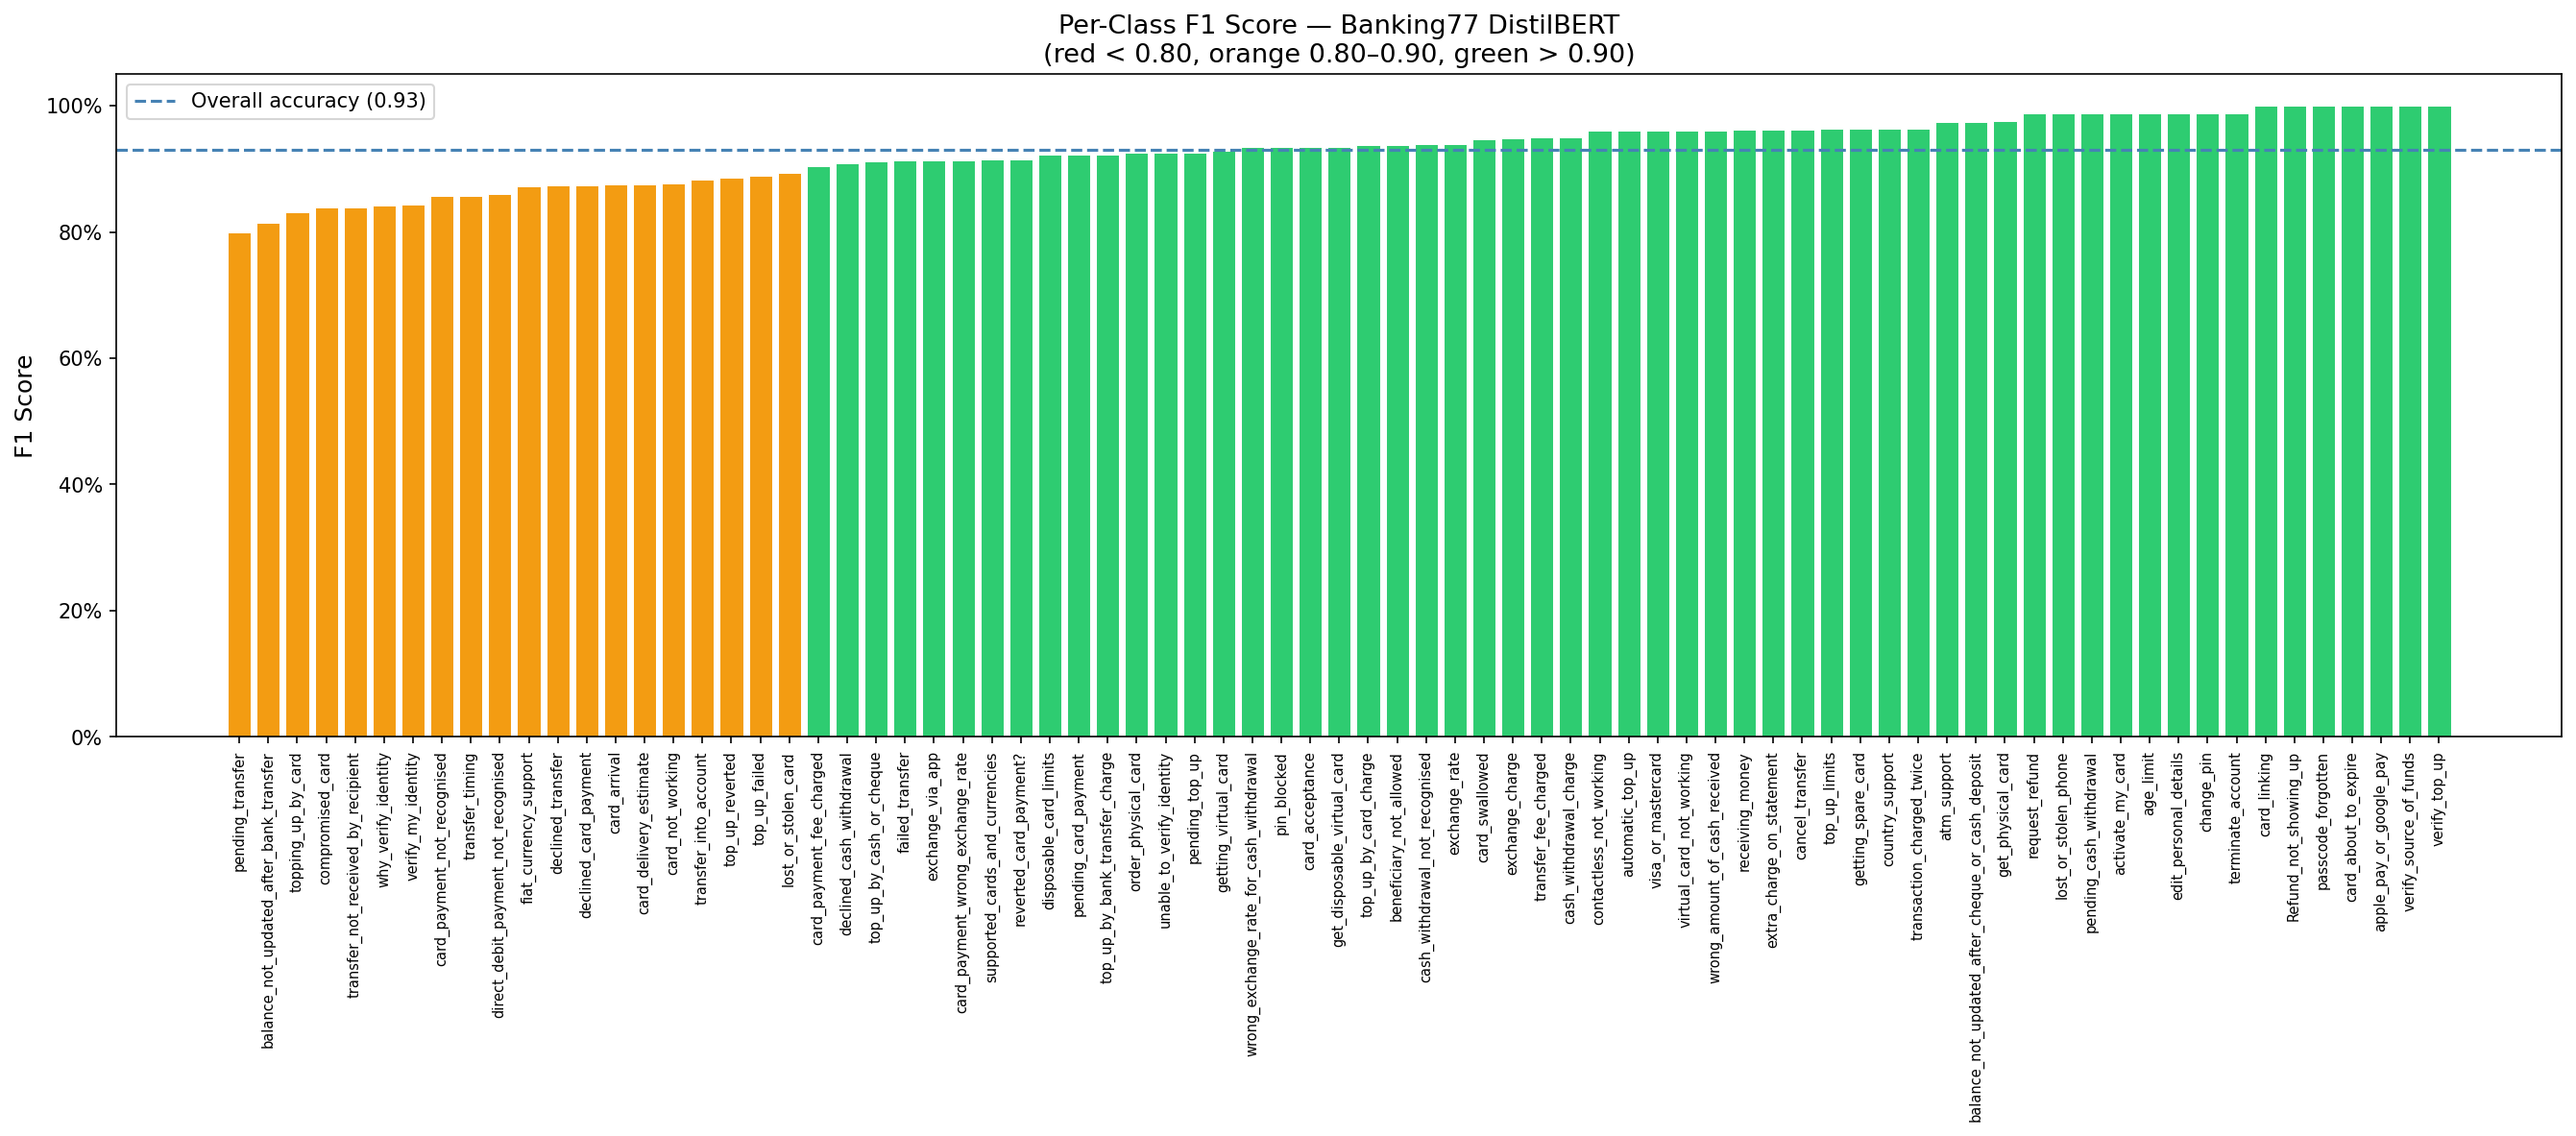

Source data for this figure (header and first rows):
class, precision, recall, f1-score, support
pending_transfer, 0.9032, 0.7179, 0.8, 39.0
balance_not_updated_after_bank_transfer, 0.8049, 0.825, 0.8148, 40.0
topping_up_by_card, 0.8649, 0.8, 0.8312, 40.0
compromised_card, 0.8293, 0.85, 0.8395, 40.0
transfer_not_received_by_recipient, 0.8095, 0.8718, 0.8395, 39.0
why_verify_identity, 0.8889, 0.8, 0.8421, 40.0
verify_my_identity, 0.814, 0.875, 0.8434, 40.0
card_payment_not_recognised, 0.8919, 0.825, 0.8571, 40.0
transfer_timing, 0.8182, 0.9, 0.8571, 40.0
direct_debit_payment_not_recognised, 0.8718, 0.85, 0.8608, 40.0
fiat_currency_support, 0.8947, 0.85, 0.8718, 40.0
declined_transfer, 1.0, 0.775, 0.8732, 40.0
declined_card_payment, 0.8085, 0.95, 0.8736, 40.0
card_arrival, 0.875, 0.875, 0.875, 40.0
card_delivery_estimate, 0.875, 0.875, 0.875, 40.0
card_not_working, 0.7959, 0.975, 0.8764, 40.0
transfer_into_account, 0.9189, 0.85, 0.8831, 40.0
top_up_reverted, 0.8974, 0.875, 0.8861, 40.0
top_up_failed, 0.878, 0.9, 0.8889, 40.0
lost_or_stolen_card, 0.8444, 0.95, 0.8941, 40.0
card_payment_fee_charged, 0.8636, 0.95, 0.9048, 40.0
declined_cash_withdrawal, 0.8333, 1.0, 0.9091, 40.0
top_up_by_cash_or_cheque, 0.9231, 0.9, 0.9114, 40.0
failed_transfer, 0.9024, 0.925, 0.9136, 40.0
exchange_via_app, 0.881, 0.9487, 0.9136, 39.0
card_payment_wrong_exchange_rate, 0.9024, 0.925, 0.9136, 40.0
supported_cards_and_currencies, 0.8837, 0.95, 0.9157, 40.0
reverted_card_payment?, 0.8837, 0.95, 0.9157, 40.0
disposable_card_limits, 0.9474, 0.9, 0.9231, 40.0
pending_card_payment, 0.9474, 0.9, 0.9231, 40.0
top_up_by_bank_transfer_charge, 0.9474, 0.9, 0.9231, 40.0
order_physical_card, 0.925, 0.925, 0.925, 40.0
unable_to_verify_identity, 0.925, 0.925, 0.925, 40.0
pending_top_up, 0.925, 0.925, 0.925, 40.0
getting_virtual_card, 0.8864, 0.975, 0.9286, 40.0
wrong_exchange_rate_for_cash_withdrawal, 0.973, 0.9, 0.9351, 40.0
pin_blocked, 0.973, 0.9, 0.9351, 40.0
card_acceptance, 0.973, 0.9, 0.9351, 40.0
get_disposable_virtual_card, 0.973, 0.9, 0.9351, 40.0
top_up_by_card_charge, 0.9268, 0.95, 0.9383, 40.0
beneficiary_not_allowed, 0.9268, 0.95, 0.9383, 40.0
cash_withdrawal_not_recognised, 0.907, 0.975, 0.9398, 40.0
exchange_rate, 0.907, 0.975, 0.9398, 40.0
card_swallowed, 1.0, 0.9, 0.9474, 40.0
exchange_charge, 0.9737, 0.925, 0.9487, 40.0
transfer_fee_charged, 0.95, 0.95, 0.95, 40.0
cash_withdrawal_charge, 0.95, 0.95, 0.95, 40.0
contactless_not_working, 1.0, 0.925, 0.961, 40.0
automatic_top_up, 1.0, 0.925, 0.961, 40.0
visa_or_mastercard, 1.0, 0.925, 0.961, 40.0
virtual_card_not_working, 1.0, 0.925, 0.961, 40.0
wrong_amount_of_cash_received, 1.0, 0.925, 0.961, 40.0
receiving_money, 0.9744, 0.95, 0.962, 40.0
extra_charge_on_statement, 0.9744, 0.95, 0.962, 40.0
cancel_transfer, 0.9744, 0.95, 0.962, 40.0
top_up_limits, 0.9512, 0.975, 0.963, 40.0
getting_spare_card, 0.9512, 0.975, 0.963, 40.0
country_support, 0.9302, 1.0, 0.9639, 40.0
transaction_charged_twice, 0.9302, 1.0, 0.9639, 40.0
atm_support, 0.9744, 0.9744, 0.9744, 39.0
... 17 more rows
